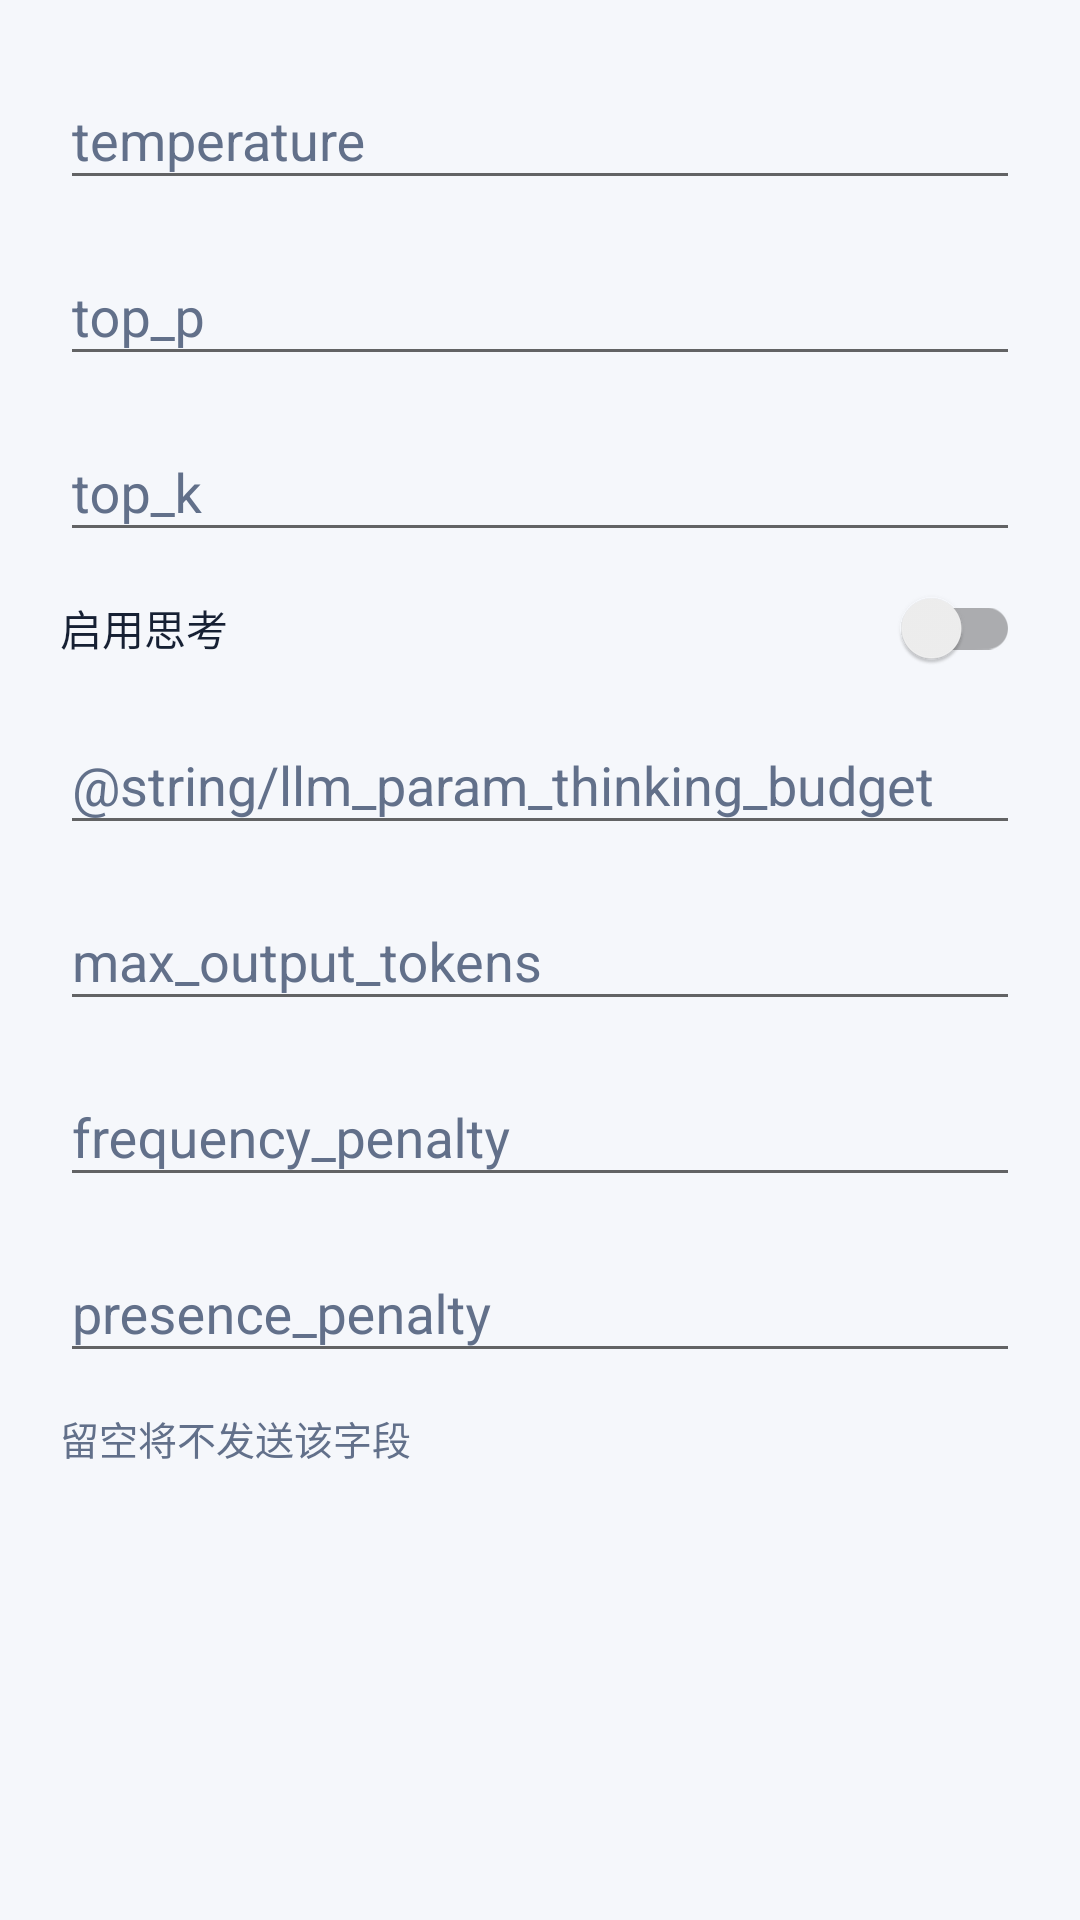

This screen was rendered from an Android layout file. Write that file and the resources it references.
<!-- AndroidManifest.xml: application theme Theme.MangaTranslator -->
<!-- res/layout/dialog_llm_params.xml -->
<?xml version="1.0" encoding="utf-8"?>
<ScrollView xmlns:android="http://schemas.android.com/apk/res/android"
    xmlns:app="http://schemas.android.com/apk/res-auto"
    android:layout_width="match_parent"
    android:layout_height="wrap_content"
    android:clipToPadding="false">

    <LinearLayout
        android:layout_width="match_parent"
        android:layout_height="wrap_content"
        android:orientation="vertical"
        android:padding="20dp">

        <com.google.android.material.textfield.TextInputLayout
            android:id="@+id/thinking_budget_input_layout"
            style="@style/Widget.MangaTranslator.Input"
            android:layout_width="match_parent"
            android:layout_height="wrap_content"
            android:hint="@string/llm_param_temperature">

            <com.google.android.material.textfield.TextInputEditText
                style="@style/Widget.MangaTranslator.DialogEditText"
                android:id="@+id/temperature_input"
                android:layout_width="match_parent"
                android:layout_height="wrap_content"
                android:inputType="numberDecimal" />
        </com.google.android.material.textfield.TextInputLayout>

        <com.google.android.material.textfield.TextInputLayout
            style="@style/Widget.MangaTranslator.Input"
            android:layout_width="match_parent"
            android:layout_height="wrap_content"
            android:layout_marginTop="12dp"
            android:hint="@string/llm_param_top_p">

            <com.google.android.material.textfield.TextInputEditText
                style="@style/Widget.MangaTranslator.DialogEditText"
                android:id="@+id/top_p_input"
                android:layout_width="match_parent"
                android:layout_height="wrap_content"
                android:inputType="numberDecimal" />
        </com.google.android.material.textfield.TextInputLayout>

        <com.google.android.material.textfield.TextInputLayout
            style="@style/Widget.MangaTranslator.Input"
            android:layout_width="match_parent"
            android:layout_height="wrap_content"
            android:layout_marginTop="12dp"
            android:hint="@string/llm_param_top_k">

            <com.google.android.material.textfield.TextInputEditText
                style="@style/Widget.MangaTranslator.DialogEditText"
                android:id="@+id/top_k_input"
                android:layout_width="match_parent"
                android:layout_height="wrap_content"
                android:inputType="number" />
        </com.google.android.material.textfield.TextInputLayout>

        <androidx.appcompat.widget.SwitchCompat
            android:id="@+id/enable_thinking_switch"
            android:layout_width="match_parent"
            android:layout_height="wrap_content"
            android:layout_marginTop="12dp"
            android:text="@string/llm_param_enable_thinking"
            android:textColor="?attr/dialogTextColor" />

        <com.google.android.material.textfield.TextInputLayout
            style="@style/Widget.MangaTranslator.Input"
            android:layout_width="match_parent"
            android:layout_height="wrap_content"
            android:layout_marginTop="12dp"
            android:hint="@string/llm_param_thinking_budget">

            <com.google.android.material.textfield.TextInputEditText
                style="@style/Widget.MangaTranslator.DialogEditText"
                android:id="@+id/thinking_budget_input"
                android:layout_width="match_parent"
                android:layout_height="wrap_content"
                android:inputType="number" />
        </com.google.android.material.textfield.TextInputLayout>

        <com.google.android.material.textfield.TextInputLayout
            style="@style/Widget.MangaTranslator.Input"
            android:layout_width="match_parent"
            android:layout_height="wrap_content"
            android:layout_marginTop="12dp"
            android:hint="@string/llm_param_max_output_tokens">

            <com.google.android.material.textfield.TextInputEditText
                style="@style/Widget.MangaTranslator.DialogEditText"
                android:id="@+id/max_output_tokens_input"
                android:layout_width="match_parent"
                android:layout_height="wrap_content"
                android:inputType="number" />
        </com.google.android.material.textfield.TextInputLayout>

        <com.google.android.material.textfield.TextInputLayout
            style="@style/Widget.MangaTranslator.Input"
            android:layout_width="match_parent"
            android:layout_height="wrap_content"
            android:layout_marginTop="12dp"
            android:hint="@string/llm_param_frequency_penalty">

            <com.google.android.material.textfield.TextInputEditText
                style="@style/Widget.MangaTranslator.DialogEditText"
                android:id="@+id/frequency_penalty_input"
                android:layout_width="match_parent"
                android:layout_height="wrap_content"
                android:inputType="numberDecimal|numberSigned" />
        </com.google.android.material.textfield.TextInputLayout>

        <com.google.android.material.textfield.TextInputLayout
            style="@style/Widget.MangaTranslator.Input"
            android:layout_width="match_parent"
            android:layout_height="wrap_content"
            android:layout_marginTop="12dp"
            android:hint="@string/llm_param_presence_penalty">

            <com.google.android.material.textfield.TextInputEditText
                style="@style/Widget.MangaTranslator.DialogEditText"
                android:id="@+id/presence_penalty_input"
                android:layout_width="match_parent"
                android:layout_height="wrap_content"
                android:inputType="numberDecimal|numberSigned" />
        </com.google.android.material.textfield.TextInputLayout>

        <TextView
            android:id="@+id/llm_params_note"
            android:layout_width="match_parent"
            android:layout_height="wrap_content"
            android:layout_marginTop="12dp"
            android:text="@string/llm_params_note"
            android:textAppearance="@style/Widget.MangaTranslator.BodyMuted" />

    </LinearLayout>
</ScrollView>
<!-- resources referenced by this layout -->
<resources>
  <string name="llm_param_enable_thinking">启用思考</string>
  <string name="llm_param_frequency_penalty">frequency_penalty</string>
  <string name="llm_param_max_output_tokens">max_output_tokens</string>
  <string name="llm_param_presence_penalty">presence_penalty</string>
  <string name="llm_param_temperature">temperature</string>
  <string name="llm_param_top_k">top_k</string>
  <string name="llm_param_top_p">top_p</string>
  <string name="llm_params_note">留空将不发送该字段</string>
  <style name="Widget.MangaTranslator.BodyMuted" parent="TextAppearance.AppCompat.Body1">
          <item name="android:textSize">13sp</item>
          <item name="android:textColor">?attr/mutedTextColor</item>
      </style>
  <style name="Widget.MangaTranslator.DialogEditText" parent="">
          <item name="android:textColor">?attr/dialogTextColor</item>
          <item name="android:textColorHint">?attr/dialogHintTextColor</item>
      </style>
  <style name="Widget.MangaTranslator.Input" parent="">
          <item name="boxBackgroundMode">outline</item>
          <item name="boxCornerRadiusTopStart">22dp</item>
          <item name="boxCornerRadiusTopEnd">22dp</item>
          <item name="boxCornerRadiusBottomStart">22dp</item>
          <item name="boxCornerRadiusBottomEnd">22dp</item>
          <item name="boxStrokeColor">@color/input_stroke_color</item>
          <item name="hintTextColor">@color/input_hint_color</item>
          <item name="android:textColorHint">@color/input_hint_color</item>
      </style>
  <color name="light_accent">#162033</color>
  <color name="light_decor">#51AFFF</color>
  <color name="light_base">#F5F7FB</color>
  <color name="light_surface">#FFFFFF</color>
  <color name="light_surface_alt">#EEF3FA</color>
  <color name="light_button">#EEF3FA</color>
  <color name="light_button_text">#162033</color>
  <color name="light_muted_text">#62708A</color>
  <color name="light_outline">#CCD7E6</color>
  <color name="light_hero_start">#162033</color>
  <color name="light_hero_end">#30415F</color>
  <style name="Widget.MangaTranslator.Button" parent="Widget.AppCompat.Button">
          <item name="android:background">@drawable/bg_button_rounded</item>
          <item name="android:textColor">?attr/buttonTextColor</item>
          <item name="android:textAllCaps">false</item>
          <item name="android:textStyle">bold</item>
          <item name="android:minHeight">50dp</item>
          <item name="android:paddingStart">18dp</item>
          <item name="android:paddingEnd">18dp</item>
      </style>
  <!-- drawable bg_dialog_surface (drawable) -->
  <?xml version="1.0" encoding="utf-8"?>
  <inset xmlns:android="http://schemas.android.com/apk/res/android"
      android:insetLeft="16dp"
      android:insetTop="20dp"
      android:insetRight="16dp"
      android:insetBottom="20dp">
      <shape android:shape="rectangle">
          <corners android:radius="30dp" />
          <solid android:color="?attr/surfaceColor" />
          <stroke
              android:width="1dp"
              android:color="?attr/outlineColor" />
      </shape>
  </inset>
</resources>
